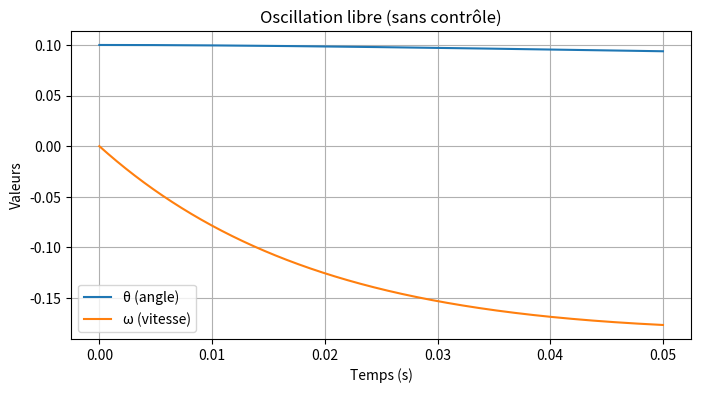
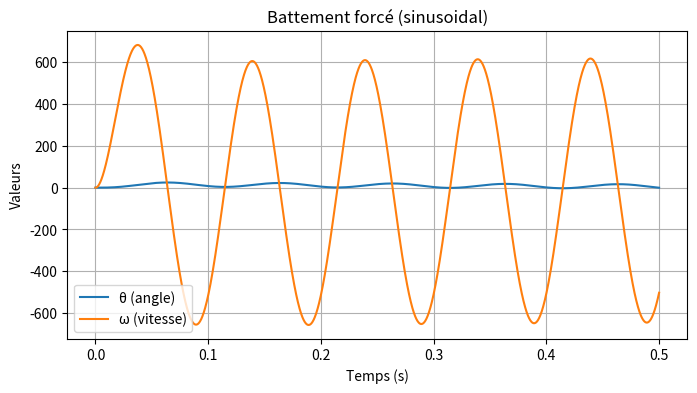
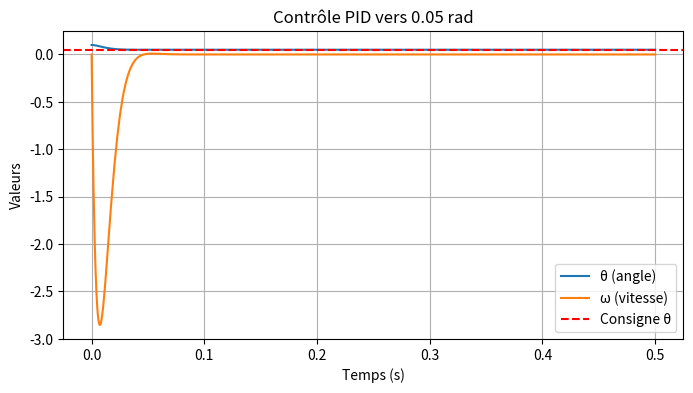

Generate these figures, in order, with matplotlib:
"""
simulate.py
Simulation simplifiée d’un micro-robot à ailes battantes
"""

import numpy as np
from scipy.integrate import solve_ivp
import matplotlib.pyplot as plt


# -----------------------------
# 1. Modèle dynamique
# -----------------------------
def dynamics(t, state, params, control_func):
    """
    Équations du mouvement.
    
    state : [theta, omega]
    params : dict avec I, k, c
    control_func : fonction u(t, state) qui renvoie le couple moteur
    """
    theta, omega = state
    I, k, c = params["I"], params["k"], params["c"]

    # couple moteur (externe)
    u = control_func(t, state)

    # équations différentielles
    dtheta = omega
    domega = (-k * theta - c * omega + u) / I

    return [dtheta, domega]


# -----------------------------
# 2. Fonctions de contrôle
# -----------------------------
def zero_control(t, state):
    """Pas de couple moteur (libre)."""
    return 0.0


def sinus_control(t, state, amp=1e-6, freq=20.0):
    """Couple moteur sinusoïdal pour forcer un battement."""
    return amp * np.sin(2 * np.pi * freq * t)


class PID:
    """Contrôleur PID simple."""
    def __init__(self, Kp, Ki, Kd, target=0.0):
        self.Kp = Kp
        self.Ki = Ki
        self.Kd = Kd
        self.target = target
        # mémoires internes
        self.integral = 0.0
        self.prev_error = 0.0
        self.prev_time = None

    def __call__(self, t, state):
        theta, _ = state
        error = self.target - theta

        # calcul du pas de temps
        if self.prev_time is None:
            dt = 0.0
        else:
            dt = t - self.prev_time

        # intégrale
        self.integral += error * dt

        # dérivée
        derivative = 0.0 if dt == 0 else (error - self.prev_error) / dt

        # commande PID
        u = self.Kp * error + self.Ki * self.integral + self.Kd * derivative

        # mise à jour mémoire
        self.prev_error = error
        self.prev_time = t

        return u


# -----------------------------
# 3. Simulation
# -----------------------------
def run_simulation(params, control_func=zero_control, t_max=0.1):
    """
    Lance la simulation et renvoie le temps et les états.
    """
    t_span = (0, t_max)
    y0 = [0.1, 0.0]  # condition initiale: petit angle, pas de vitesse

    sol = solve_ivp(
        dynamics, t_span, y0,
        args=(params, control_func),
        dense_output=True, max_step=1e-4
    )

    # échantillonnage uniforme pour faciliter le plotting
    t = np.linspace(t_span[0], t_span[1], 2000)
    y = sol.sol(t)
    return t, y


# -----------------------------
# 4. Visualisation
# -----------------------------
def plot_results(t, y, title="Résultats simulation", target=None):
    theta, omega = y
    plt.figure(figsize=(8, 4))
    plt.plot(t, theta, label="θ (angle)")
    plt.plot(t, omega, label="ω (vitesse)")
    if target is not None:
        plt.axhline(target, color="r", linestyle="--", label="Consigne θ")
    plt.xlabel("Temps (s)")
    plt.ylabel("Valeurs")
    plt.legend()
    plt.title(title)
    plt.grid(True)
    plt.show()


# -----------------------------
# 5. Main
# -----------------------------
if __name__ == "__main__":
    # paramètres physiques (valeurs fictives mais plausibles)
    params = {
        "I": 1e-6,   # inertie
        "k": 1e-4,   # raideur ressort
        "c": 5e-5    # frottement
    }

    # Simulation sans contrôle
    t, y = run_simulation(params, control_func=zero_control, t_max=0.05)
    plot_results(t, y, title="Oscillation libre (sans contrôle)")

    # Simulation avec un sinus moteur
    t, y = run_simulation(
        params,
        control_func=lambda t, state: sinus_control(t, state, amp=5e-2, freq=10),
        t_max=0.5
    )
    plot_results(t, y, title="Battement forcé (sinusoidal)")

    # Simulation avec PID
    pid = PID(Kp=2e-2, Ki=1e-6, Kd=2e-4, target=0.05)  # réglages à ajuster
    t, y = run_simulation(params, control_func=pid, t_max=0.5)
    plot_results(t, y, title="Contrôle PID vers 0.05 rad", target=0.05)
